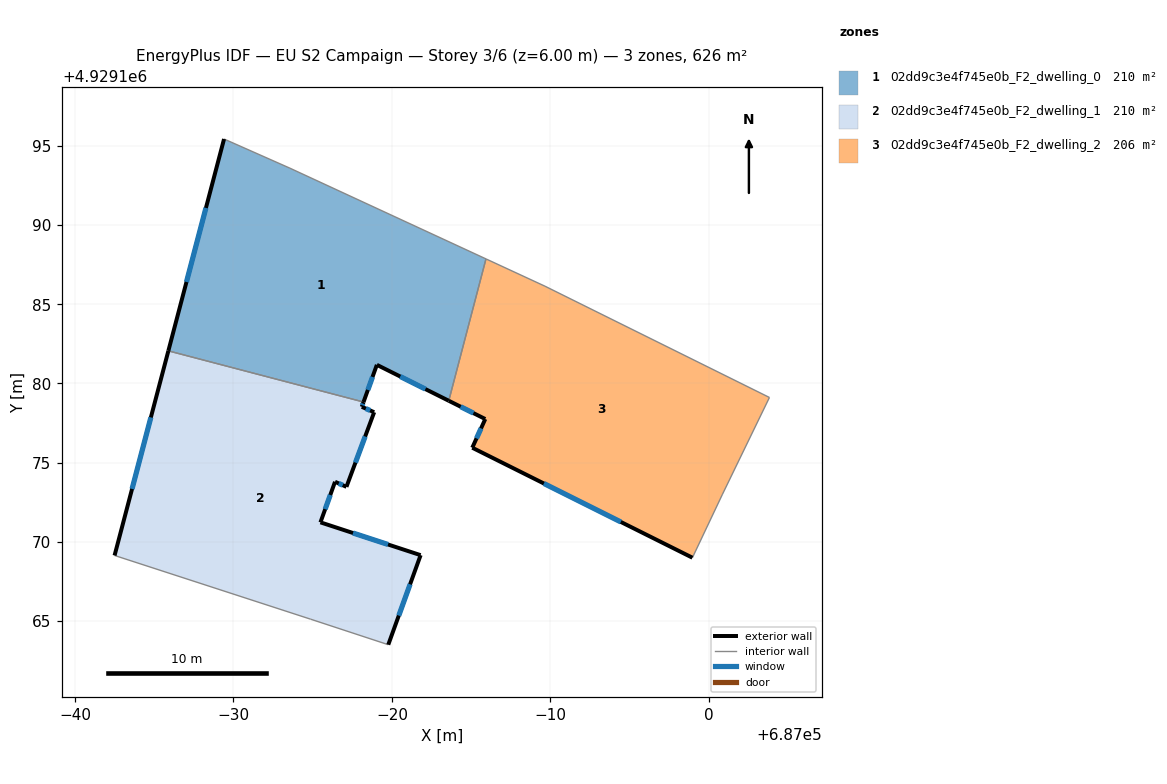
=== STOREY PLAN SPEC (per zone: floor XY polygon, exterior-wall plan segments, windows/doors) ===
zone 1: 02dd9c3e4f745e0b_F2_dwelling_0  (210.0 m²)
  floor: (686985.93, 4929187.86) (686983.59, 4929178.91) (686979.05, 4929181.17) (686978.21, 4929178.83) (686965.89, 4929182.06) (686969.41, 4929195.42) (686973.56, 4929193.58)
  exterior wall: (686979.05, 4929181.17) – (686983.59, 4929178.91)  [5.1 m]
    window: (686980.53, 4929180.44) – (686982.11, 4929179.64)  [1.9 m²]
  exterior wall: (686978.21, 4929178.83) – (686979.05, 4929181.17)  [2.5 m]
    window: (686978.48, 4929179.59) – (686978.78, 4929180.41)  [0.9 m²]
  exterior wall: (686969.41, 4929195.42) – (686965.89, 4929182.06)  [13.8 m]
    window: (686968.27, 4929191.08) – (686967.04, 4929186.40)  [5.1 m²]
  interior walls: 4
zone 2: 02dd9c3e4f745e0b_F2_dwelling_1  (210.0 m²)
  floor: (686978.21, 4929178.83) (686978.10, 4929178.53) (686978.88, 4929178.18) (686977.13, 4929173.48) (686976.41, 4929173.80) (686975.49, 4929171.24) (686981.81, 4929169.17) (686979.77, 4929163.52) (686974.87, 4929165.13) (686962.50, 4929169.15) (686965.89, 4929182.06)
  exterior wall: (686965.89, 4929182.06) – (686962.50, 4929169.15)  [13.3 m]
    window: (686964.79, 4929177.86) – (686963.60, 4929173.34)  [4.9 m²]
  exterior wall: (686978.10, 4929178.53) – (686978.21, 4929178.83)  [0.3 m]
    window: (686978.14, 4929178.62) – (686978.17, 4929178.73)  [0.1 m²]
  exterior wall: (686978.88, 4929178.18) – (686978.10, 4929178.53)  [0.9 m]
    window: (686978.63, 4929178.30) – (686978.35, 4929178.41)  [0.3 m²]
  exterior wall: (686977.13, 4929173.48) – (686978.88, 4929178.18)  [5.0 m]
    window: (686977.70, 4929175.01) – (686978.31, 4929176.65)  [1.8 m²]
  exterior wall: (686976.41, 4929173.80) – (686977.13, 4929173.48)  [0.8 m]
    window: (686976.64, 4929173.69) – (686976.90, 4929173.58)  [0.3 m²]
  exterior wall: (686975.49, 4929171.24) – (686976.41, 4929173.80)  [2.7 m]
    window: (686975.79, 4929172.07) – (686976.11, 4929172.96)  [1.0 m²]
  exterior wall: (686981.81, 4929169.17) – (686975.49, 4929171.24)  [6.7 m]
    window: (686979.75, 4929169.84) – (686977.55, 4929170.56)  [2.4 m²]
  exterior wall: (686979.77, 4929163.52) – (686981.81, 4929169.17)  [6.0 m]
    window: (686980.43, 4929165.35) – (686981.15, 4929167.33)  [2.2 m²]
  interior walls: 3
zone 3: 02dd9c3e4f745e0b_F2_dwelling_2  (205.7 m²)
  floor: (687003.82, 4929179.12) (687000.84, 4929172.97) (686998.96, 4929169.00) (686985.07, 4929175.95) (686985.89, 4929177.75) (686983.59, 4929178.91) (686985.93, 4929187.86) (686989.66, 4929186.13)
  exterior wall: (686983.59, 4929178.91) – (686985.89, 4929177.75)  [2.6 m]
    window: (686984.34, 4929178.53) – (686985.14, 4929178.13)  [0.9 m²]
  exterior wall: (686985.07, 4929175.95) – (686998.96, 4929169.00)  [15.5 m]
    window: (686989.59, 4929173.69) – (686994.44, 4929171.26)  [5.7 m²]
  exterior wall: (686985.89, 4929177.75) – (686985.07, 4929175.95)  [2.0 m]
    window: (686985.62, 4929177.17) – (686985.34, 4929176.53)  [0.7 m²]
  interior walls: 5

=== DERIVED (storey summary) ===
Building: EU S2 Campaign
Storey: 3 of 6  (floor level z = 6.00 m)
Storey gross floor area: 625.8 m²
Zones on this storey: 3
  - 02dd9c3e4f745e0b_F2_dwelling_0: floor 210.0 m²; exterior wall 21.4 m (64.2 m²); 3 window(s) 7.8 m²; WWR 12.2%
  - 02dd9c3e4f745e0b_F2_dwelling_1: floor 210.0 m²; exterior wall 35.7 m (107.1 m²); 8 window(s) 13.1 m²; WWR 12.2%
  - 02dd9c3e4f745e0b_F2_dwelling_2: floor 205.7 m²; exterior wall 20.1 m (60.3 m²); 3 window(s) 7.4 m²; WWR 12.2%
Zone adjacency (shared interzone walls):
  - 02dd9c3e4f745e0b_F2_dwelling_0 ↔ 02dd9c3e4f745e0b_F2_dwelling_1
  - 02dd9c3e4f745e0b_F2_dwelling_0 ↔ 02dd9c3e4f745e0b_F2_dwelling_2